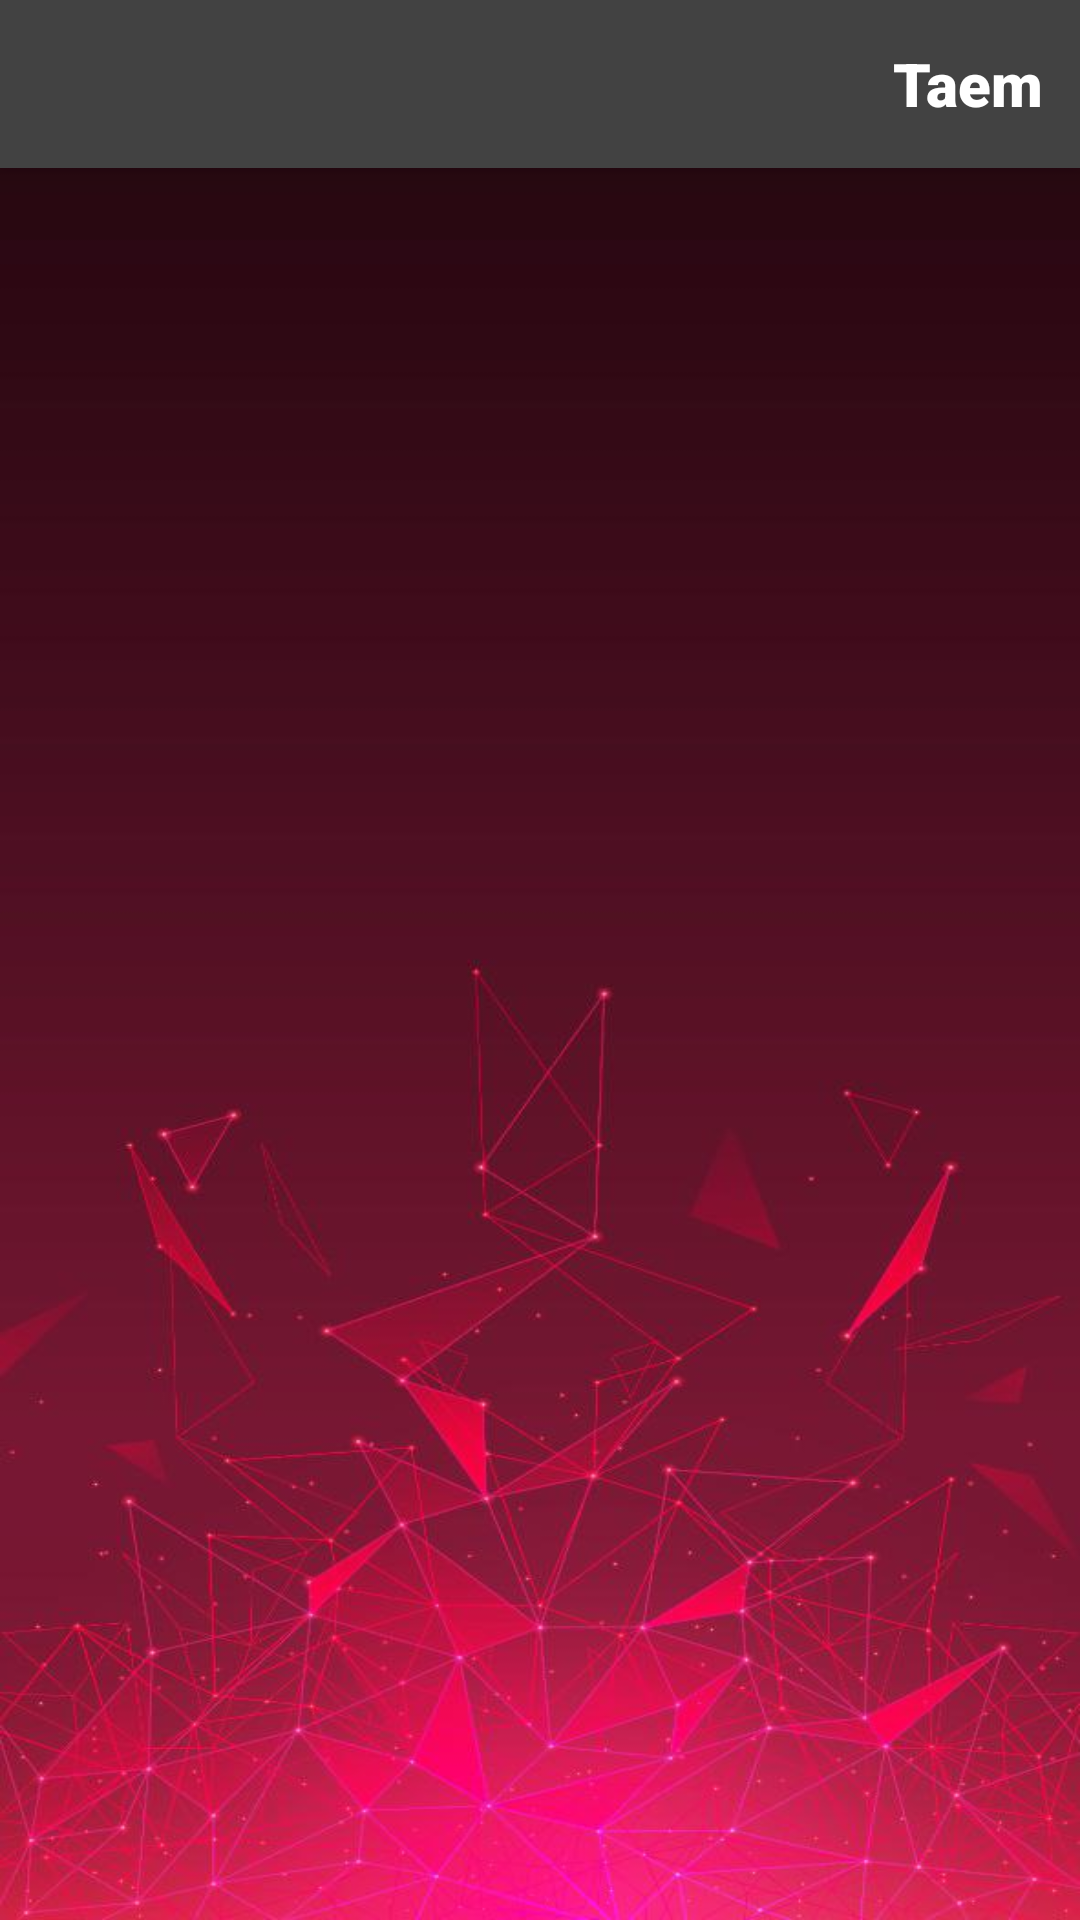

Layout XML and referenced resources for this Android screen:
<!-- AndroidManifest.xml: application theme Theme.MyApplication22 -->
<!-- res/layout/activity_main.xml -->
<?xml version="1.0" encoding="utf-8"?>
<LinearLayout xmlns:android="http://schemas.android.com/apk/res/android"
    xmlns:tools="http://schemas.android.com/tools"
    android:layout_width="match_parent"
    android:layout_height="match_parent"
    xmlns:app="http://schemas.android.com/apk/res-auto"
    android:orientation="vertical"
    tools:context=".MainActivity"
    android:background="@drawable/backgerand">


    <LinearLayout
        android:layout_width="match_parent"
        android:layout_height="wrap_content"
        android:background="@color/cardview_dark_background"
        android:elevation="8dp"
        android:orientation="vertical">

        <FrameLayout
            android:layout_width="match_parent"
            android:layout_height="56dp"
            android:paddingStart="12dp"
            android:paddingEnd="12dp">


            <TextView
                android:text="@string/taem"
                android:layout_width="wrap_content"
                android:layout_height="wrap_content"
                android:layout_gravity="end|center_vertical"
                android:fontFamily="sans-serif-black"
                android:textColor="@color/white"
                android:textSize="20sp"/>

        </FrameLayout>

    </LinearLayout>
    <androidx.constraintlayout.widget.ConstraintLayout
        android:layout_width="match_parent"
        android:layout_height="match_parent">
        <androidx.recyclerview.widget.RecyclerView
            android:id="@+id/recyclerview_teams"
            android:layout_width="match_parent"
            android:layout_height="wrap_content"
            app:layout_constraintTop_toTopOf="parent"
            app:layout_constraintEnd_toEndOf="parent"
            app:layout_constraintStart_toStartOf="parent"
            android:layout_margin="8dp"
            tools:listitem="@layout/teams_row_lavout"/>
    </androidx.constraintlayout.widget.ConstraintLayout>

</LinearLayout>
<!-- res/layout/teams_row_lavout.xml (included above) -->
<?xml version="1.0" encoding="utf-8"?>
<androidx.cardview.widget.CardView
    xmlns:android="http://schemas.android.com/apk/res/android"
    android:layout_width="match_parent"
    android:layout_height="wrap_content"
    xmlns:app="http://schemas.android.com/apk/res-auto"
    android:orientation="vertical"
    app:cardUseCompatPadding="true"
    app:cardElevation="8dp"
    app:cardCornerRadius="8dp"
    android:layout_margin="16dp">

    <androidx.constraintlayout.widget.ConstraintLayout
        android:layout_width="match_parent"
        android:layout_height="match_parent"
        android:background="@color/white">
        <androidx.appcompat.widget.AppCompatImageView
            android:id="@+id/image_teams_view"
            android:layout_width="250dp"
            android:layout_height="250dp"
            android:scaleType="centerCrop"
            app:layout_constraintEnd_toEndOf="parent"
            app:layout_constraintStart_toStartOf="parent"
            android:layout_marginTop="18dp"
            android:adjustViewBounds="true"
            app:layout_constraintTop_toTopOf="parent"/>

        <androidx.appcompat.widget.AppCompatTextView
            android:id="@+id/text_teams_view"
            android:layout_width="match_parent"
            android:layout_height="wrap_content"
            android:textSize="22sp"
            android:textColor="@color/black"
            android:layout_margin="8dp"
            android:gravity="center"
            android:padding="8dp"
            android:textStyle="bold"
            app:layout_constraintTop_toBottomOf="@id/image_teams_view"
            android:text="@string/names"/>
    </androidx.constraintlayout.widget.ConstraintLayout>
</androidx.cardview.widget.CardView>
<!-- resources referenced by this layout -->
<resources>
  <!-- drawable backgerand: jpg bitmap (drawable, 44330 bytes) -->
  <string name="names">names</string>
  <string name="taem">Taem</string>
  <style name="Theme.MyApplication22" parent="Theme.MaterialComponents.DayNight.NoActionBar">
          
          <item name="colorPrimary">@color/purple_500</item>
          <item name="colorPrimaryVariant">@color/purple_700</item>
          <item name="colorOnPrimary">@color/white</item>
          
          <item name="colorSecondary">@color/white</item>
          <item name="colorSecondaryVariant">@color/teal_200</item>
          <item name="colorOnSecondary">@color/black</item>
          
          <item name="android:statusBarColor">?attr/colorPrimaryVariant</item>
          
      </style>
  <!-- not gathered from this repository: default colours our renderer supplied (Android Studio template values) -->
  <color name="purple_500">#FF6200EE</color>
  <color name="purple_700">#FF3700B3</color>
  <color name="teal_200">#FF03DAC5</color>
  <color name="black">#FF000000</color>
  <color name="white">#FFFFFFFF</color>
</resources>
